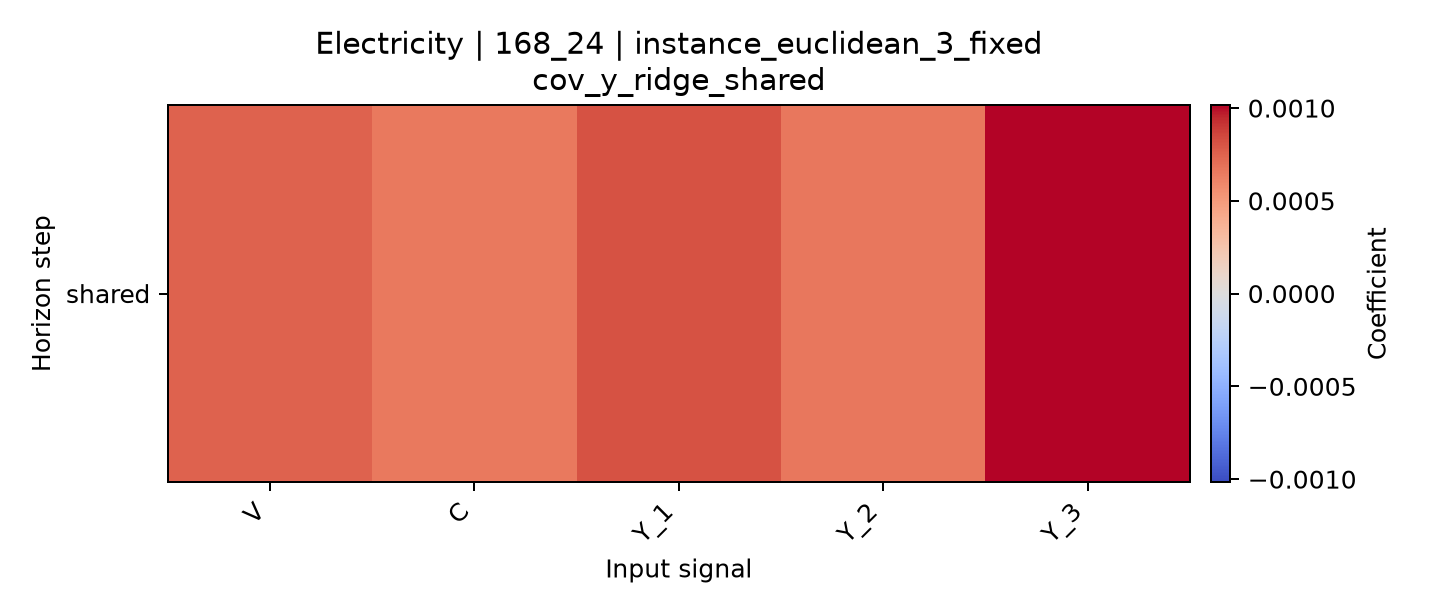

The data file committed next to this chart (first rows):
horizon, V, C, Y_1, Y_2, Y_3
shared, 0.0007472, 0.000658, 0.0008127, 0.0006596, 0.001016
